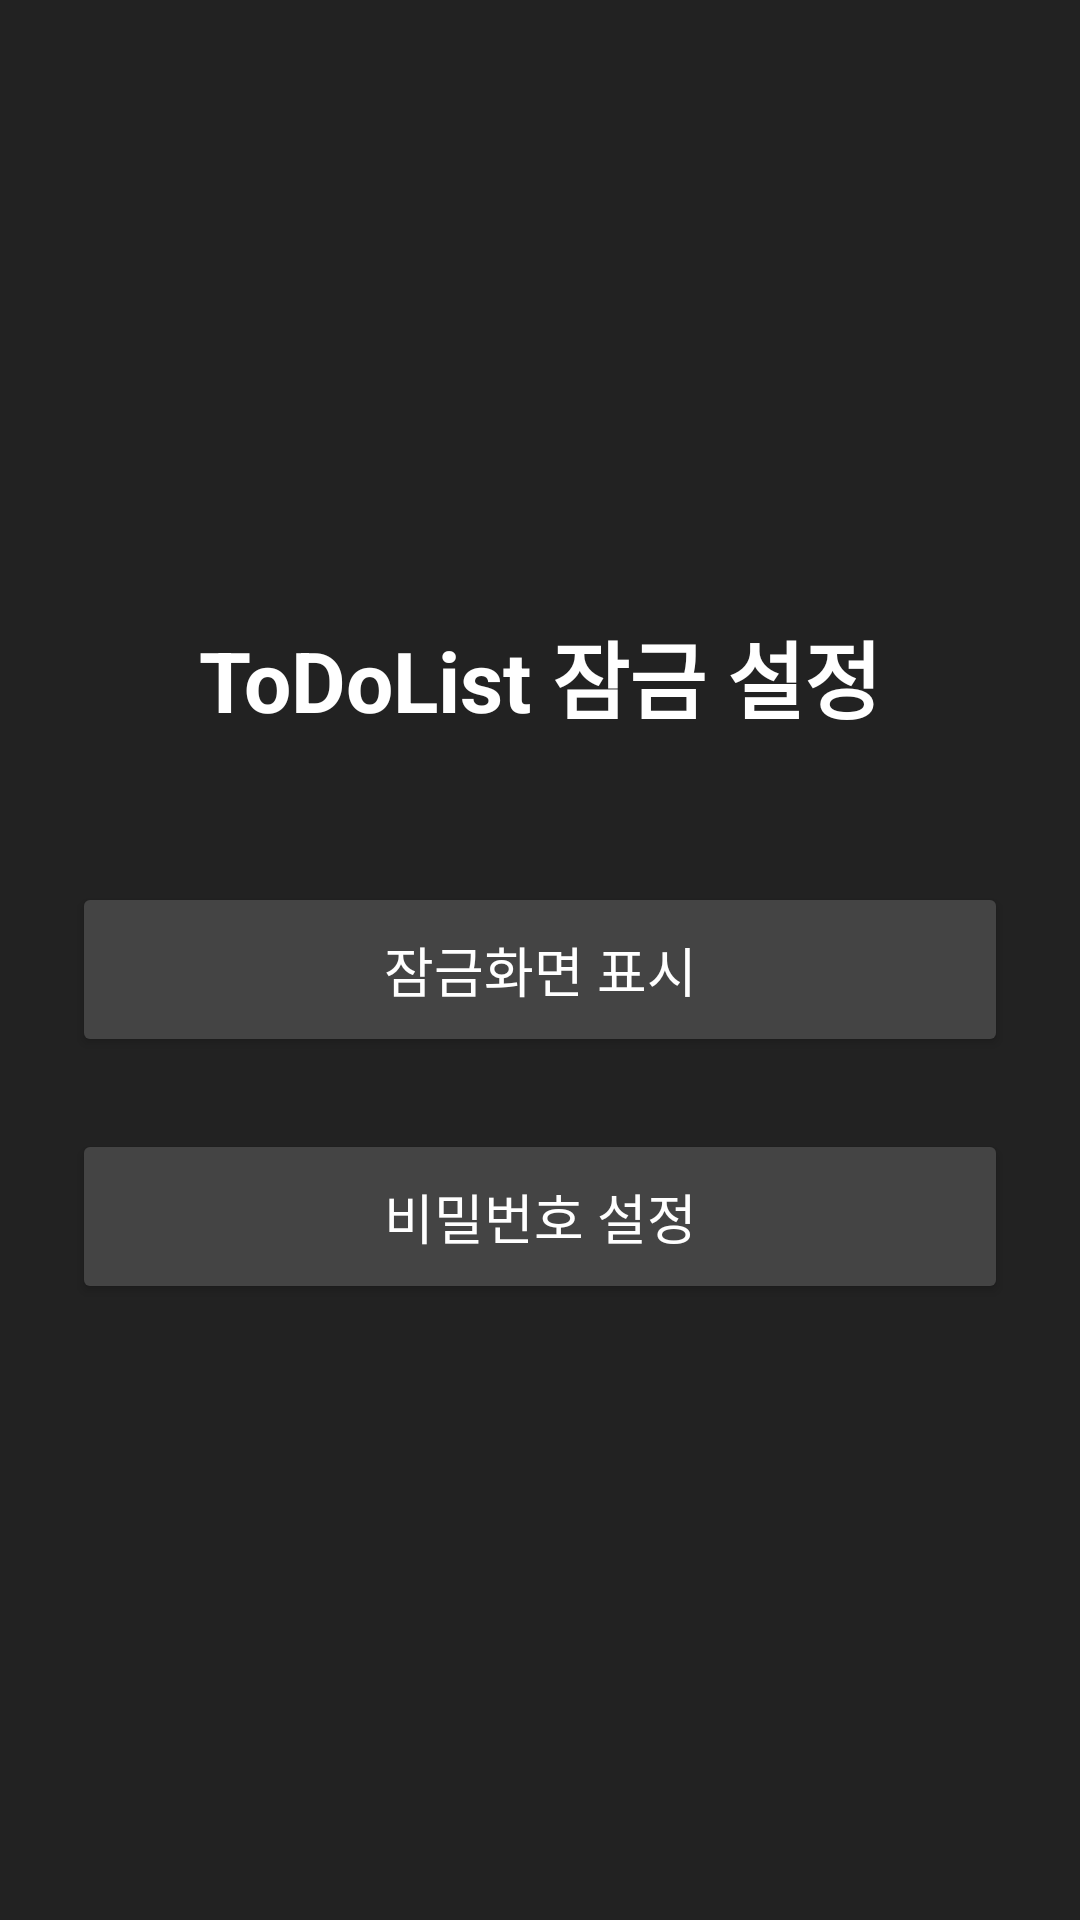

Here is an Android app screen rendered from its layout file. Give the layout XML and the strings, colors and styles it references.
<!-- AndroidManifest.xml: application theme Theme.ToDoList3 -->
<!-- res/layout/activity_main.xml -->
<?xml version="1.0" encoding="utf-8"?>
<LinearLayout xmlns:android="http://schemas.android.com/apk/res/android"
    xmlns:app="http://schemas.android.com/apk/res-auto"
    xmlns:tools="http://schemas.android.com/tools"
    android:id="@+id/main"
    android:layout_width="match_parent"
    android:layout_height="match_parent"
    android:orientation="vertical"
    android:gravity="center"
    android:padding="24dp"
    android:background="#222"
    tools:context=".MainActivity">

    <TextView
        android:layout_width="wrap_content"
        android:layout_height="wrap_content"
        android:text="ToDoList 잠금 설정"
        android:textSize="28sp"
        android:textStyle="bold"
        android:textColor="#FFFFFF"
        android:layout_marginBottom="48dp"/>

    <Button
        android:id="@+id/btn_lock_cancel"
        android:layout_width="match_parent"
        android:layout_height="wrap_content"
        android:text="잠금화면 표시"
        android:padding="16dp"
        android:textSize="18sp"
        android:backgroundTint="#444"
        android:textColor="#FFFFFF"
        android:layout_marginBottom="24dp"/>

    <Button
        android:id="@+id/btn_change_pattern"
        android:layout_width="match_parent"
        android:layout_height="wrap_content"
        android:text="비밀번호 설정"
        android:padding="16dp"
        android:textSize="18sp"
        android:backgroundTint="#444"
        android:textColor="#FFFFFF"/>

</LinearLayout>
<!-- resources referenced by this layout -->
<resources>
  <style name="Theme.ToDoList3" parent="Base.Theme.ToDoList3" />
  <style name="Base.Theme.ToDoList3" parent="Theme.Material3.DayNight.NoActionBar">
          
          
      </style>
</resources>
